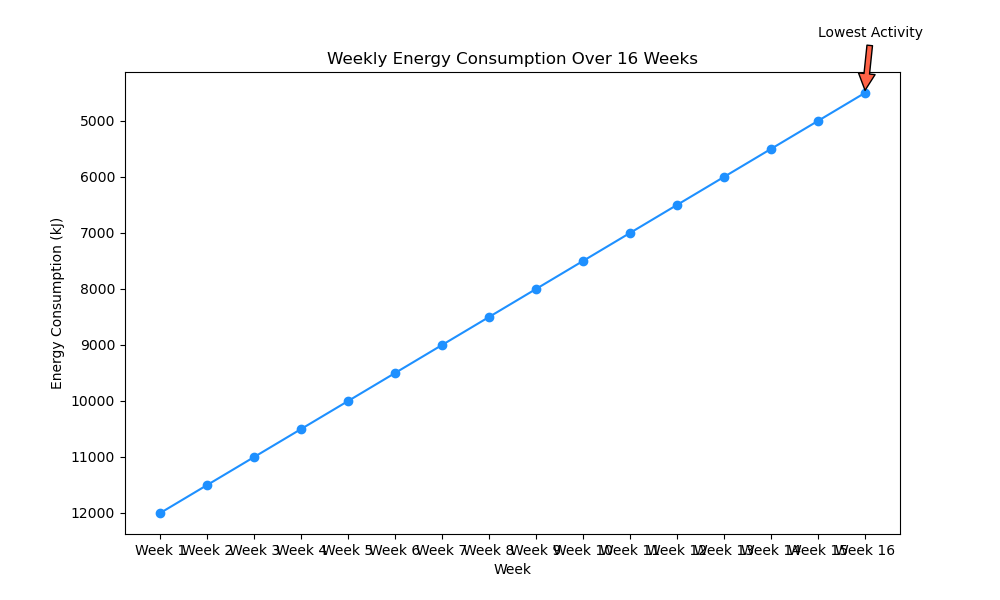

Source data for this figure (header and first rows):
Week, Steps Taken
Week 1, 12000
Week 2, 11500
Week 3, 11000
Week 4, 10500
Week 5, 10000
Week 6, 9500
Week 7, 9000
Week 8, 8500
Week 9, 8000
Week 10, 7500
Week 11, 7000
Week 12, 6500
Week 13, 6000
Week 14, 5500
Week 15, 5000
Week 16, 4500
